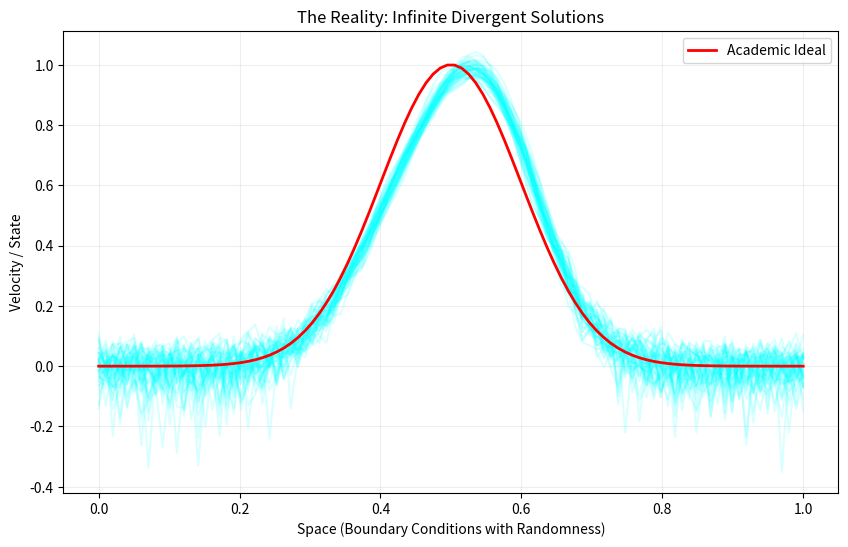

Recreate this plot in Python.
#!/usr/bin/env python3
# -*- coding: utf-8 -*-
"""
Created on Mon Dec 22 21:42:11 2025

[redacted]
"""

import numpy as np
import matplotlib.pyplot as plt

def visualize_infinite_solutions():
    # 空間の定義
    nx = 100
    x = np.linspace(0, 1, nx)
    
    plt.figure(figsize=(10, 6))
    
    # 50回、同じ条件（のつもり）で計算を実行
    for i in range(50):
        # 初期状態は「ほぼ」同じだが、境界に目に見えない乱数を混ぜる
        u = np.exp(-0.5 * ((x - 0.5) / 0.1)**2) 
        u += np.random.normal(0, 0.05, nx) # 宇宙のノイズ（乱数）
        
        # 簡易的な流体（NS方程式の核）の進展
        # 数値計算の過程で乱数が自己増幅していく
        for _ in range(30):
            u[1:-1] = u[1:-1] - 0.1 * u[1:-1] * (u[1:-1] - u[:-2])
            
        # 実行のたびに変わる「無数の解」を薄く重ねる
        plt.plot(x, u, color='cyan', alpha=0.15)

    # 最後に、学者が「これが正解だ」と信じている平均的な線を一本引く
    plt.plot(x, np.exp(-0.5 * ((x - 0.5) / 0.1)**2), color='red', lw=2, label='Academic Ideal')

    plt.title("The Reality: Infinite Divergent Solutions")
    plt.xlabel("Space (Boundary Conditions with Randomness)")
    plt.ylabel("Velocity / State")
    plt.legend()
    plt.grid(True, alpha=0.2)
    plt.show()

    print("赤線（理論上の解）の周りに広がる青い霧のようなものが、現実の『無数の解』です。")
    print("実行するたびに、この霧の形は変わります。同じ流れなど、二度と現れません。")

if __name__ == "__main__":
    visualize_infinite_solutions()